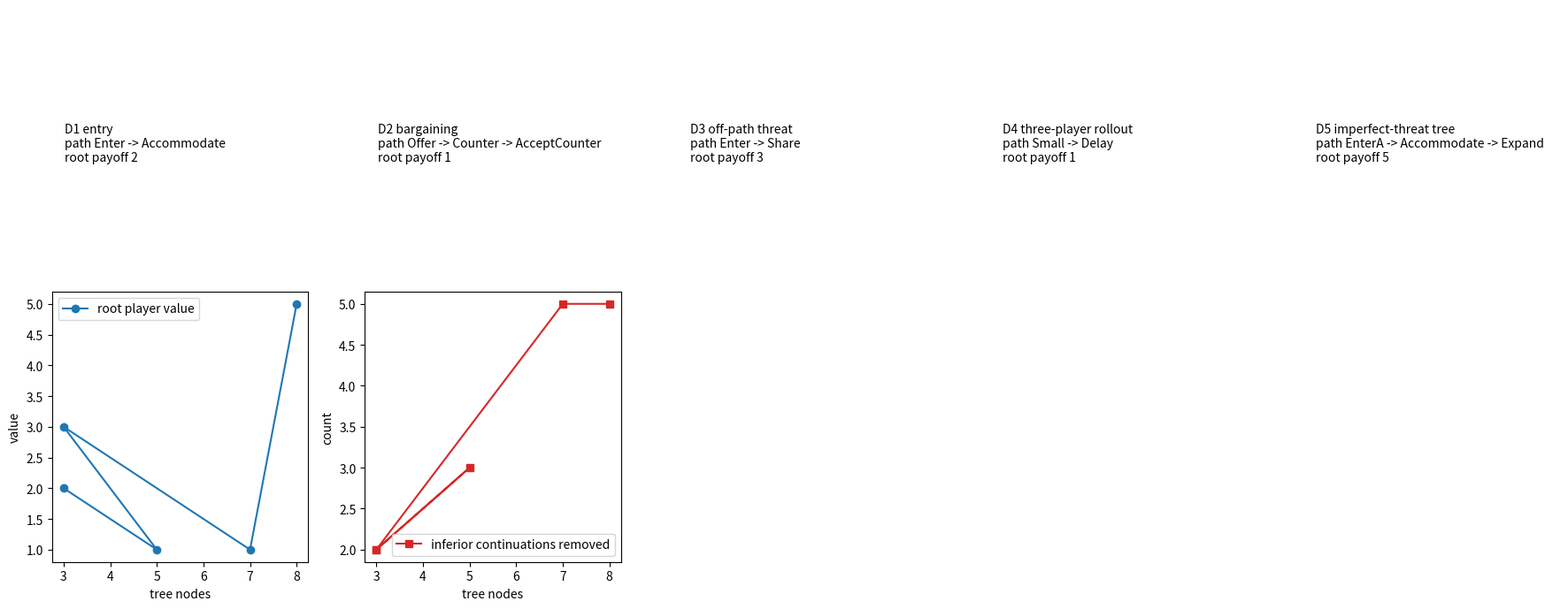

Python code for this plot:
import random

import matplotlib.pyplot as plt
import numpy as np

SEED = 232
random.seed(SEED)
np.random.seed(SEED)

def terminal(payoff):
    return {"terminal": True, "payoff": tuple(payoff)}


def decision(player, actions):
    return {"terminal": False, "player": player, "actions": actions}


def backward_induction(node):
    if node["terminal"]:
        return node["payoff"], [], {"terminal": node["payoff"]}

    player = node["player"]
    candidates = []
    child_values = {}
    for action, child in node["actions"].items():
        payoff, path, values = backward_induction(child)
        candidates.append((payoff[player], action, payoff, path, values))
        child_values[action] = payoff

    candidates.sort(key=lambda item: (-item[0], item[1]))
    chosen_value, chosen_action, chosen_payoff, chosen_path, chosen_child_values = candidates[0]
    path = [(player, chosen_action)] + chosen_path
    values = {"player": player, "choice": chosen_action, "children": child_values, "payoff": chosen_payoff}
    return chosen_payoff, path, values


entry_tree = decision(0, {
    "Out": terminal((0, 2)),
    "Enter": decision(1, {
        "Fight": terminal((-1, -1)),
        "Accommodate": terminal((2, 1)),
    }),
})
entry_payoff, entry_path, entry_values = backward_induction(entry_tree)
print(entry_path, entry_payoff)
assert entry_path == [(0, "Enter"), (1, "Accommodate")]
assert entry_payoff == (2, 1)

def belief_weighted_choice(beliefs, action_payoffs):
    beliefs = np.asarray(beliefs, dtype=float)
    values = {}
    for action, payoffs in action_payoffs.items():
        payoffs = np.asarray(payoffs, dtype=float)
        values[action] = float(np.dot(beliefs, payoffs))
    best_action = max(values, key=lambda action: values[action])
    return best_action, values


info_action, info_values = belief_weighted_choice(
    [0.6, 0.4],
    {"Left": [3, 0], "Right": [1, 2]},
)
print(info_action, info_values)
assert info_action == "Left"
assert round(info_values["Left"], 6) == 1.8
assert round(info_values["Right"], 6) == 1.4
assert 2 * 0.5 == 1.0

def build_sequential_ladder():
    d1 = entry_tree
    d2 = decision(0, {
        "Reject": terminal((0, 0)),
        "Offer": decision(1, {
            "Accept": terminal((2, 2)),
            "Counter": decision(0, {
                "AcceptCounter": terminal((1, 3)),
                "Walk": terminal((0, 0)),
            }),
        }),
    })
    d3 = decision(0, {
        "StayOut": terminal((0, 2)),
        "Enter": decision(1, {
            "Punish": terminal((-2, -2)),
            "Share": terminal((3, 1)),
        }),
    })
    d4 = decision(0, {
        "Small": decision(1, {
            "Support": decision(2, {
                "Approve": terminal((2, 2, 1)),
                "Block": terminal((0, 1, 2)),
            }),
            "Delay": terminal((1, 3, 0)),
        }),
        "Large": decision(1, {
            "Support": decision(2, {
                "Approve": terminal((4, 1, 3)),
                "Block": terminal((-1, 0, 4)),
            }),
            "Delay": terminal((0, 2, 1)),
        }),
    })
    d5 = decision(0, {
        "EnterA": decision(1, {
            "Fight": terminal((-3, -2)),
            "Accommodate": decision(0, {
                "Expand": terminal((5, 1)),
                "Hold": terminal((3, 2)),
            }),
        }),
        "EnterB": decision(1, {
            "Fight": terminal((-2, -3)),
            "Accommodate": terminal((4, 2)),
        }),
        "Out": terminal((0, 3)),
    })
    return [
        {"name": "D1 entry", "tree": d1, "nodes": 3},
        {"name": "D2 bargaining", "tree": d2, "nodes": 5},
        {"name": "D3 off-path threat", "tree": d3, "nodes": 3},
        {"name": "D4 three-player rollout", "tree": d4, "nodes": 7},
        {"name": "D5 imperfect-threat tree", "tree": d5, "nodes": 8},
    ]


sequential_ladder = build_sequential_ladder()
for rung in sequential_ladder:
    print(rung["name"], "nodes", rung["nodes"])

def count_removed_threats(node):
    if node["terminal"]:
        return 0
    player = node["player"]
    action_payoffs = []
    total = 0
    for action, child in node["actions"].items():
        payoff, path, values = backward_induction(child)
        action_payoffs.append(payoff[player])
        total += count_removed_threats(child)
    best = max(action_payoffs)
    total += sum(1 for value in action_payoffs if value < best)
    return total


seq_results = []
for rung in sequential_ladder:
    payoff, path, values = backward_induction(rung["tree"])
    removed = count_removed_threats(rung["tree"])
    seq_results.append({
        "name": rung["name"],
        "nodes": rung["nodes"],
        "payoff0": payoff[0],
        "removed": removed,
        "path": path,
    })

for row in seq_results:
    print(row["name"], "payoff0", row["payoff0"], "removed", row["removed"], "path", row["path"])

fig, axes = plt.subplots(2, len(seq_results), figsize=(18, 7))

for axis, row in zip(axes[0], seq_results):
    text = row["name"] + "\n"
    text += "path " + " -> ".join(action for player, action in row["path"]) + "\n"
    text += "root payoff " + str(row["payoff0"])
    axis.text(0.05, 0.5, text, fontsize=10, va="center")
    axis.set_xlim(0, 1)
    axis.set_ylim(0, 1)
    axis.axis("off")

nodes = [row["nodes"] for row in seq_results]
values = [row["payoff0"] for row in seq_results]
removed = [row["removed"] for row in seq_results]
axes[1, 0].plot(nodes, values, marker="o", label="root player value")
axes[1, 0].set_xlabel("tree nodes")
axes[1, 0].set_ylabel("value")
axes[1, 0].legend()
axes[1, 1].plot(nodes, removed, marker="s", color="tab:red", label="inferior continuations removed")
axes[1, 1].set_xlabel("tree nodes")
axes[1, 1].set_ylabel("count")
axes[1, 1].legend()
for axis in axes[1, 2:]:
    axis.axis("off")
plt.tight_layout()
plt.show()

d5_tree = sequential_ladder[-1]["tree"]
wrong_path = [(0, "Out")]
wrong_value = 0
fixed_payoff, fixed_path, fixed_values = backward_induction(d5_tree)
print("wrong path held by threat", wrong_path, "entrant value", wrong_value)
print("fixed path", fixed_path, "entrant value", fixed_payoff[0])
assert fixed_payoff[0] > wrong_value
